Photos from the image-classification dataset "Data" in the GitHub repository usmanali414/Destruction-Detection-in-Satellite-Imagery. Its 2 classes are: destructed, non destructed.

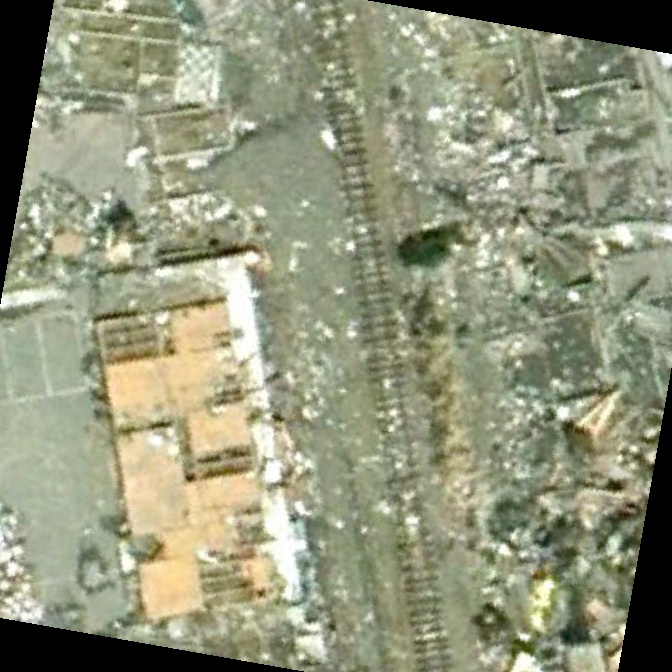
Label: destructed

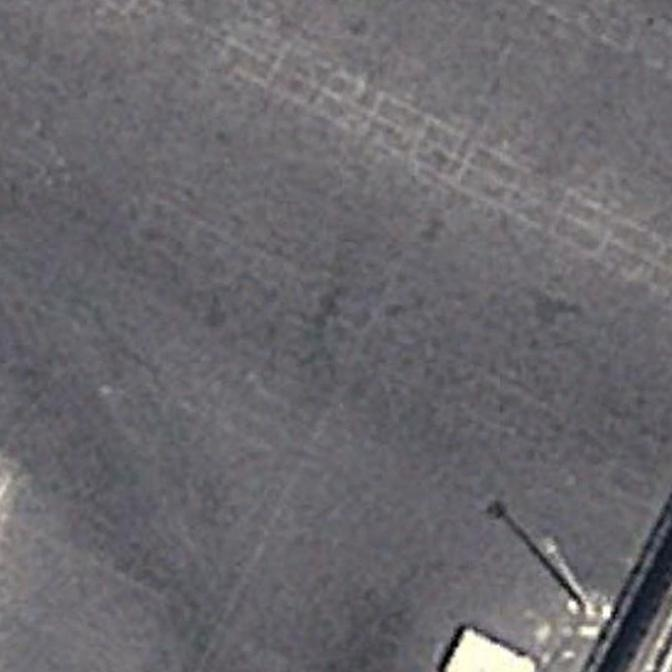
Label: non destructed

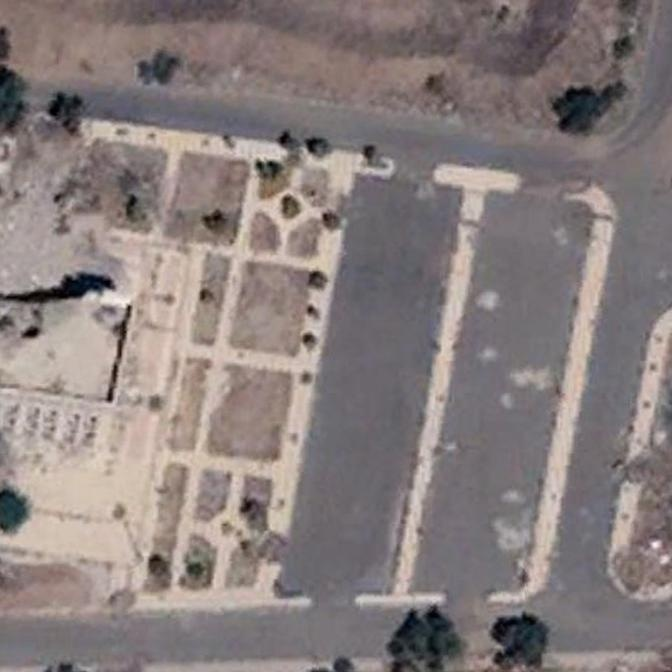
Label: destructed

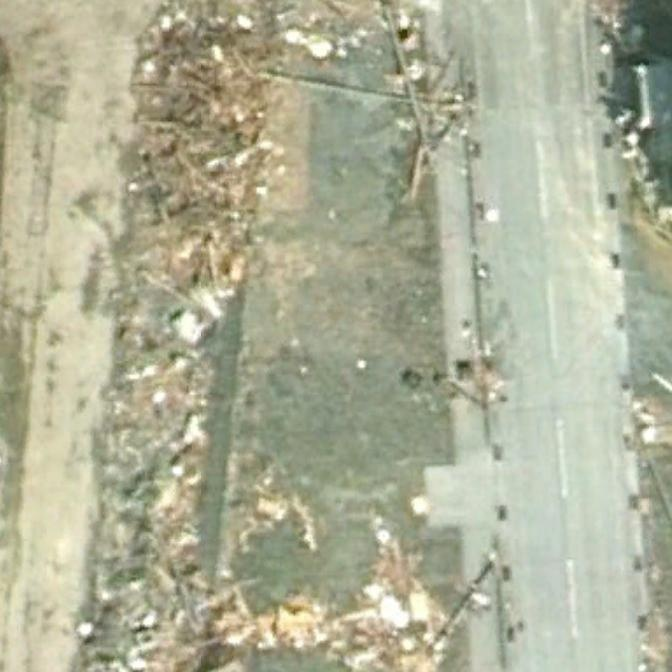
Label: non destructed

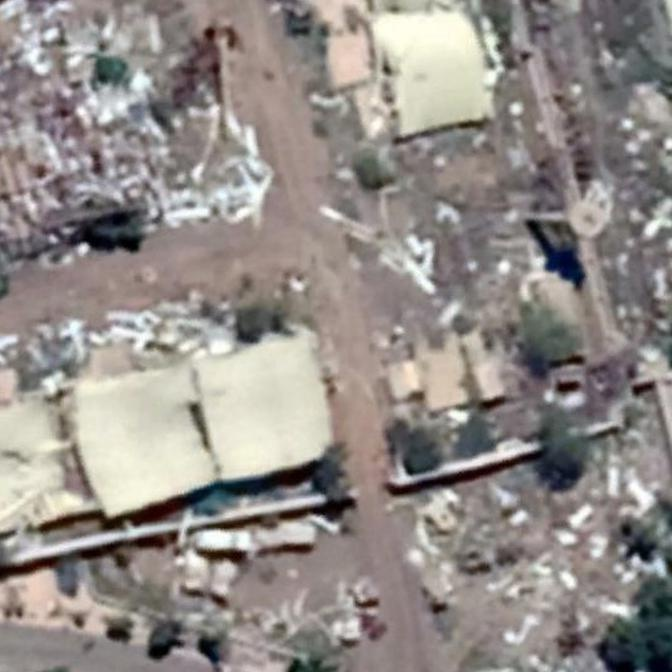
Label: destructed

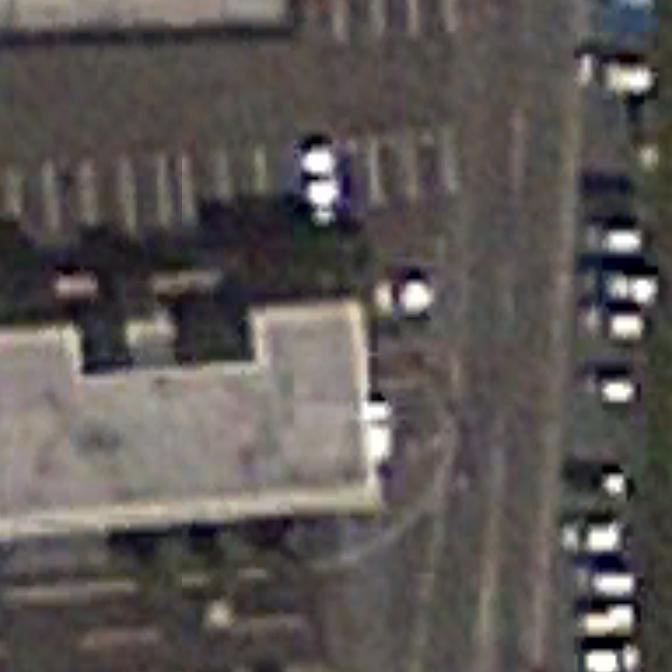
Label: non destructed
